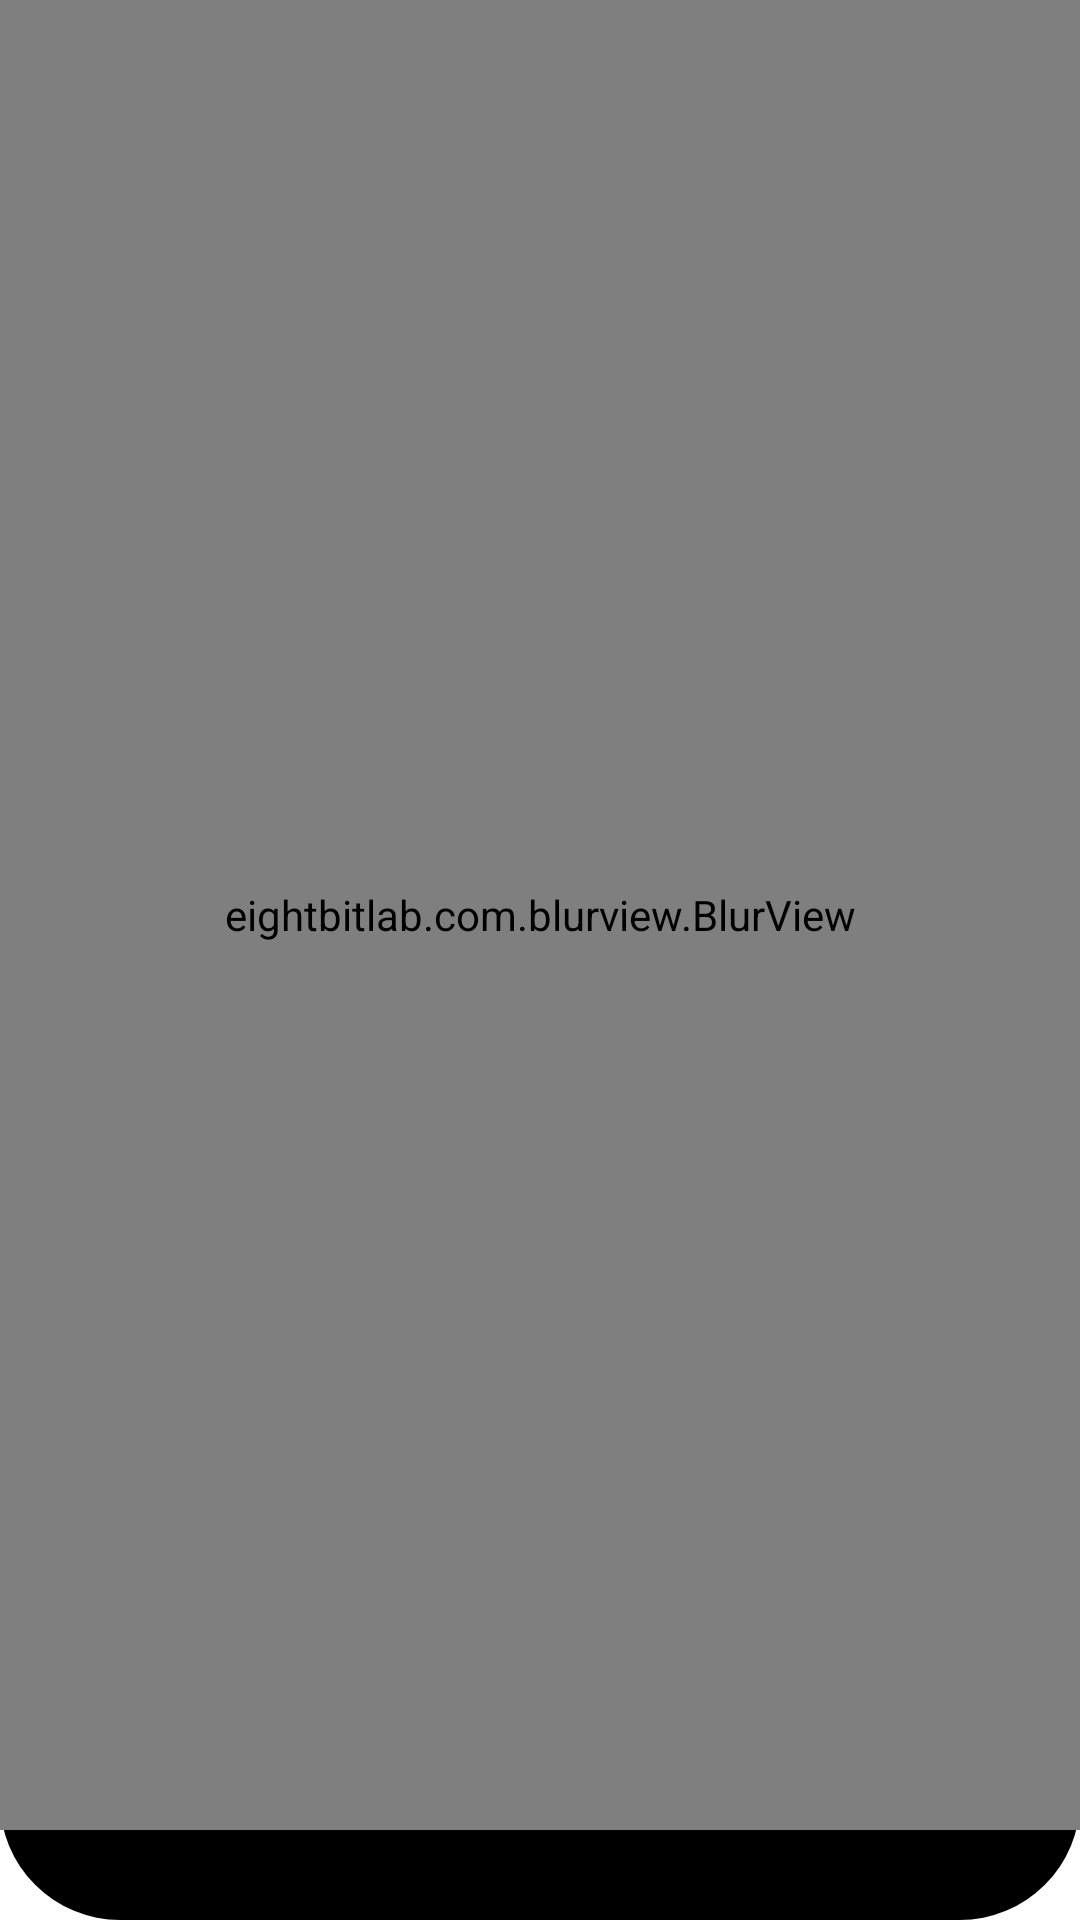

Android layout source for this screen:
<!-- AndroidManifest.xml: fallback theme Theme.MaterialComponents.DayNight.NoActionBar -->
<!-- res/layout/dialog_text.xml -->
<?xml version="1.0" encoding="utf-8"?>
<androidx.constraintlayout.widget.ConstraintLayout xmlns:android="http://schemas.android.com/apk/res/android"
    android:layout_width="match_parent"
    android:layout_height="wrap_content"
    android:paddingBottom="30dp"
    android:background="@drawable/bg_black_rounded_40"
    xmlns:tools="http://schemas.android.com/tools"
    xmlns:app="http://schemas.android.com/apk/res-auto">
    <androidx.recyclerview.widget.RecyclerView
        android:id="@+id/rvConfigs"
        android:layout_width="0dp"
        android:layout_height="wrap_content"
        android:paddingHorizontal="16dp"
        android:clipToPadding="false"
        android:layout_marginTop="30dp"
        app:layoutManager="androidx.recyclerview.widget.LinearLayoutManager"
        android:orientation="horizontal"
        app:layout_constraintStart_toStartOf="parent"
        app:layout_constraintEnd_toEndOf="parent"
        app:layout_constraintTop_toTopOf="parent"
        tools:listitem="@layout/item_text_config" />

    <androidx.viewpager2.widget.ViewPager2
        android:id="@+id/vpDetail"
        android:layout_width="match_parent"
        android:layout_height="wrap_content"
        android:nestedScrollingEnabled="false"
        app:layout_constraintHeight_max="400dp"
        app:layout_constraintTop_toBottomOf="@+id/rvConfigs"/>

    <ImageView
        android:id="@+id/ivClose"
        android:layout_width="wrap_content"
        android:layout_height="wrap_content"
        android:src="@drawable/ic_edit_close"
        android:layout_marginStart="16dp"
        app:layout_constraintStart_toStartOf="parent"
        app:layout_constraintTop_toBottomOf="@+id/vpDetail"/>

    <ImageView
        android:id="@+id/ivCheck"
        android:layout_width="wrap_content"
        android:layout_height="wrap_content"
        android:src="@drawable/ic_edit_check"
        android:layout_marginEnd="16dp"
        app:layout_constraintTop_toBottomOf="@+id/vpDetail"
        app:layout_constraintEnd_toEndOf="parent"/>

    <eightbitlab.com.blurview.BlurView
        android:id="@+id/bvBackground"
        android:layout_width="match_parent"
        android:layout_height="match_parent">

    </eightbitlab.com.blurview.BlurView>
</androidx.constraintlayout.widget.ConstraintLayout>
<!-- res/layout/item_text_config.xml (included above) -->
<?xml version="1.0" encoding="utf-8"?>
<androidx.constraintlayout.widget.ConstraintLayout xmlns:tools="http://schemas.android.com/tools"
    xmlns:android="http://schemas.android.com/apk/res/android"
    android:id="@+id/clRoot"
    android:layout_width="wrap_content"
    android:layout_height="wrap_content"
    android:paddingHorizontal="2dp"
    android:foreground="?android:attr/selectableItemBackground"
    tools:background="@color/black"
    xmlns:app="http://schemas.android.com/apk/res-auto">
    <androidx.cardview.widget.CardView
        android:id="@+id/cvCircle"
        android:layout_width="wrap_content"
        android:layout_height="wrap_content"
        android:foreground="@drawable/bg_circle_green_stroke"
        app:cardBackgroundColor="#1D1D28"
        app:cardCornerRadius="999dp"
        app:layout_constraintEnd_toEndOf="parent"
        app:layout_constraintStart_toStartOf="parent"
        app:layout_constraintTop_toTopOf="parent">
        <ImageView
            android:id="@+id/ivIcon"
            android:layout_width="20dp"
            android:layout_height="20dp"
            android:src="@drawable/ic_keyboard"
            android:layout_margin="15dp"/>

        <androidx.cardview.widget.CardView
            android:id="@+id/ivColor"
            android:layout_width="20dp"
            android:layout_height="20dp"
            android:layout_margin="15dp"
            android:visibility="gone"
            app:cardBackgroundColor="@color/red_color_picker"
            app:cardCornerRadius="999dp"/>
    </androidx.cardview.widget.CardView>

    <TextView
        android:id="@+id/tvName"
        android:layout_width="wrap_content"
        android:layout_height="0dp"
        android:layout_marginTop="8dp"
        android:textColor="@color/white"
        android:fontFamily="@font/gilroy_medium"
        android:textSize="12sp"
        app:layout_constraintTop_toBottomOf="@+id/cvCircle"
        app:layout_constraintStart_toStartOf="parent"
        app:layout_constraintEnd_toEndOf="parent"
        tools:text="Keyboard"/>
</androidx.constraintlayout.widget.ConstraintLayout>
<!-- resources referenced by this layout -->
<resources>
  <color name="black">#000000</color>
  <color name="red_color_picker">#ED0A3F</color>
  <color name="white">#FFFFFF</color>
  <!-- drawable bg_black_rounded_40 (drawable) -->
  <?xml version="1.0" encoding="utf-8"?>
  <shape xmlns:android="http://schemas.android.com/apk/res/android">
      <corners android:radius="40dp" />
      <solid android:color="@color/black"/>
  </shape>
  <!-- drawable bg_circle_green_stroke (drawable) -->
  <?xml version="1.0" encoding="utf-8"?>
  <shape xmlns:android="http://schemas.android.com/apk/res/android">
      <stroke android:color="#25B866" android:width="1dp" />
      <solid android:color="@android:color/transparent" />
      <corners android:radius="999dp" />
  </shape>
  <!-- drawable ic_edit_check (drawable) -->
  <vector xmlns:android="http://schemas.android.com/apk/res/android"
      android:width="50dp"
      android:height="50dp"
      android:viewportWidth="50"
      android:viewportHeight="50">
    <path
        android:pathData="M25,0L25,0A25,25 0,0 1,50 25L50,25A25,25 0,0 1,25 50L25,50A25,25 0,0 1,0 25L0,25A25,25 0,0 1,25 0z"
        android:fillColor="#1D1D28"/>
    <path
        android:pathData="M22.812,29.844C22.599,29.844 22.386,29.762 22.223,29.6L18.577,25.954C18.251,25.628 18.251,25.101 18.577,24.776C18.903,24.45 19.43,24.45 19.756,24.776L22.812,27.832L30.244,20.401C30.57,20.075 31.097,20.075 31.422,20.401C31.748,20.726 31.748,21.253 31.422,21.579L23.402,29.6C23.239,29.762 23.026,29.844 22.812,29.844Z"
        android:fillColor="#ffffff"
        android:fillType="evenOdd"/>
  </vector>
  <!-- drawable ic_edit_close (drawable) -->
  <vector xmlns:android="http://schemas.android.com/apk/res/android"
      android:width="50dp"
      android:height="50dp"
      android:viewportWidth="50"
      android:viewportHeight="50">
    <path
        android:pathData="M25,0L25,0A25,25 0,0 1,50 25L50,25A25,25 0,0 1,25 50L25,50A25,25 0,0 1,0 25L0,25A25,25 0,0 1,25 0z"
        android:fillColor="#1D1D28"/>
    <path
        android:pathData="M20,20L30,30"
        android:strokeLineJoin="round"
        android:strokeWidth="1.5"
        android:fillColor="#00000000"
        android:strokeColor="#ffffff"
        android:strokeLineCap="round"/>
    <path
        android:pathData="M30,20L20,30"
        android:strokeLineJoin="round"
        android:strokeWidth="1.5"
        android:fillColor="#00000000"
        android:strokeColor="#ffffff"
        android:strokeLineCap="round"/>
  </vector>
  <!-- drawable ic_keyboard: vector/xml drawable (drawable, 3641 chars, omitted) -->
</resources>
